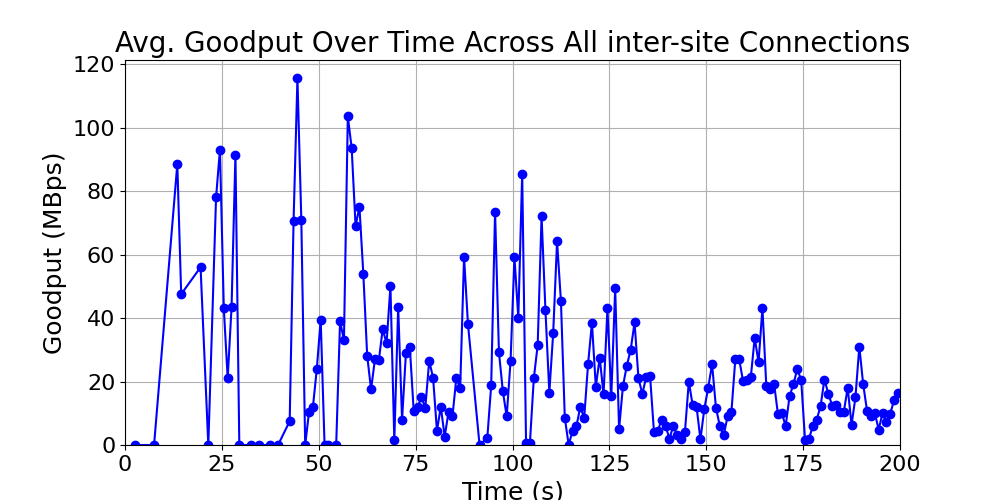

The data file committed next to this chart (first rows):
time_bin, goodput, time_bin_mid
[2, 3), 0.0, 2.5
[7, 8), 0.0, 7.5
[13, 14), 88.5, 13.5
[14, 15), 47.5, 14.5
[19, 20), 56.0, 19.5
[21, 22), 0.0, 21.5
[23, 24), 78.0, 23.5
[24, 25), 93.0, 24.5
[25, 26), 43.0, 25.5
[26, 27), 21.0, 26.5
[27, 28), 43.5, 27.5
[28, 29), 91.5, 28.5
[29, 30), 0.0, 29.5
[32, 33), 0.0, 32.5
[34, 35), 0.0, 34.5
[37, 38), 0.0, 37.5
[39, 40), 0.0, 39.5
[42, 43), 7.5, 42.5
[43, 44), 70.5, 43.5
[44, 45), 115.5, 44.5
[45, 46), 71.0, 45.5
[46, 47), 0.0, 46.5
[47, 48), 10.5, 47.5
[48, 49), 12.0, 48.5
[49, 50), 24.0, 49.5
[50, 51), 39.5, 50.5
[51, 52), 0.0, 51.5
[52, 53), 0.0, 52.5
[54, 55), 0.0, 54.5
[55, 56), 39.0, 55.5
[56, 57), 33.0, 56.5
[57, 58), 103.5, 57.5
[58, 59), 93.5, 58.5
[59, 60), 69.0, 59.5
[60, 61), 75.0, 60.5
[61, 62), 54.0, 61.5
[62, 63), 28.12, 62.5
[63, 64), 17.5, 63.5
[64, 65), 27.0, 64.5
[65, 66), 26.62, 65.5
[66, 67), 36.5, 66.5
[67, 68), 32.0, 67.5
[68, 69), 50.0, 68.5
[69, 70), 1.5, 69.5
[70, 71), 43.38, 70.5
[71, 72), 8.0, 71.5
[72, 73), 29.0, 72.5
[73, 74), 31.0, 73.5
[74, 75), 10.75, 74.5
[75, 76), 12.0, 75.5
[76, 77), 15.0, 76.5
[77, 78), 11.75, 77.5
[78, 79), 26.5, 78.5
[79, 80), 21.25, 79.5
[80, 81), 4.5, 80.5
[81, 82), 12.0, 81.5
[82, 83), 2.625, 82.5
[83, 84), 10.5, 83.5
[84, 85), 9.0, 84.5
[85, 86), 21.0, 85.5
... 111 more rows
